Image classification data set "Datasets" (aayush-506/AgroGuard on GitHub). Class labels (8): potato late blight, rice brown spot, rice healthy, rice leaf blast, rice neck blast, wheat brown rust, wheat healthy, wheat yellow rust.

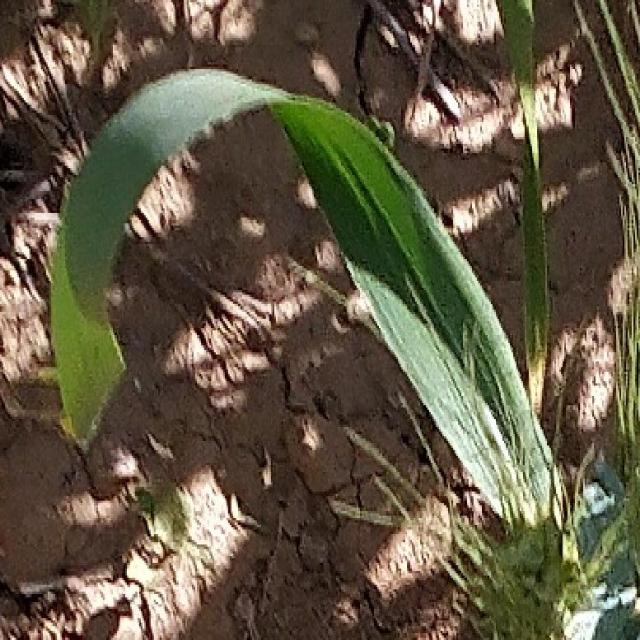
Label: wheat healthy

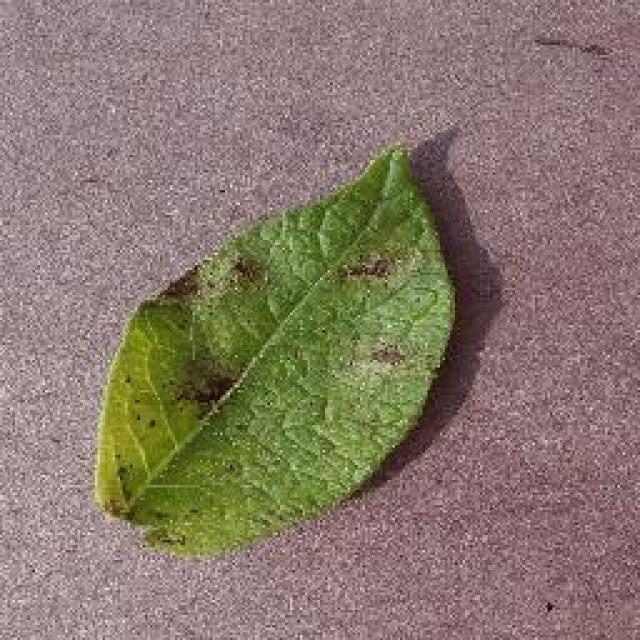
Label: potato late blight

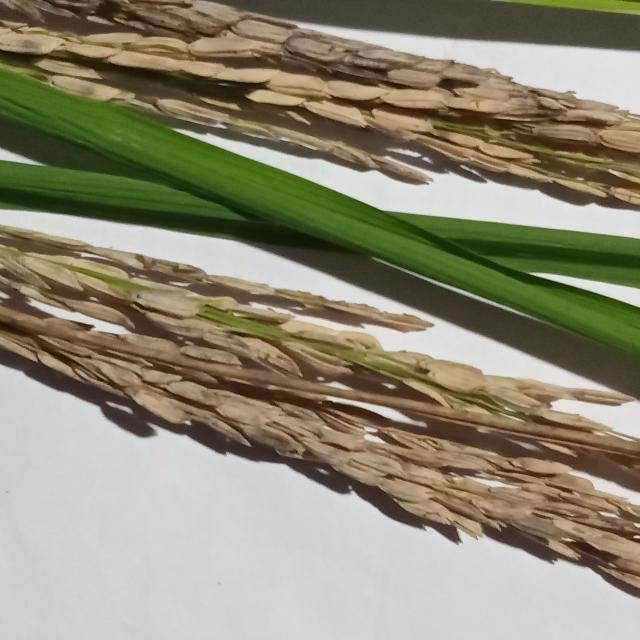
Label: rice neck blast

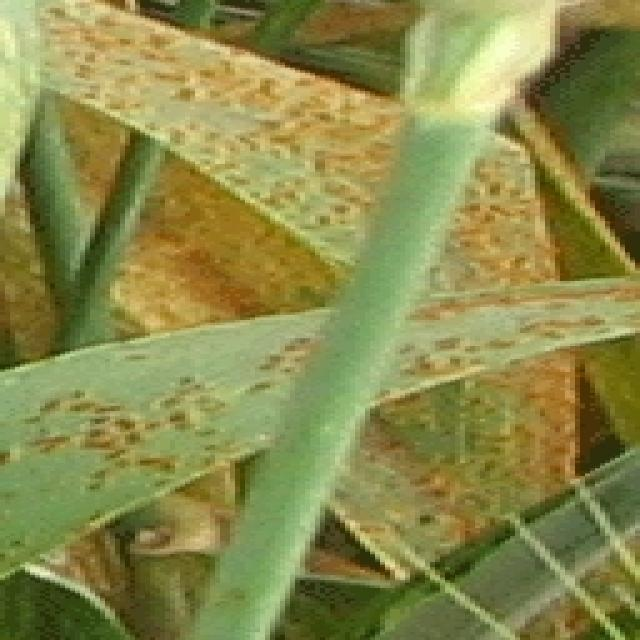
Label: wheat brown rust

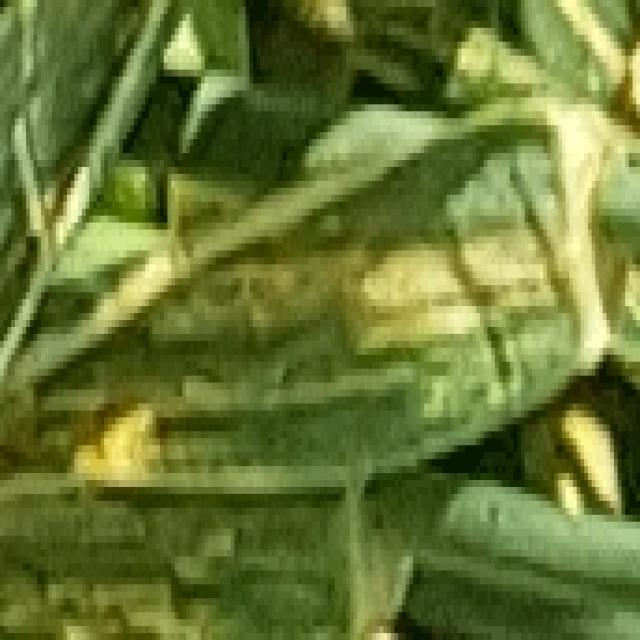
Label: wheat yellow rust

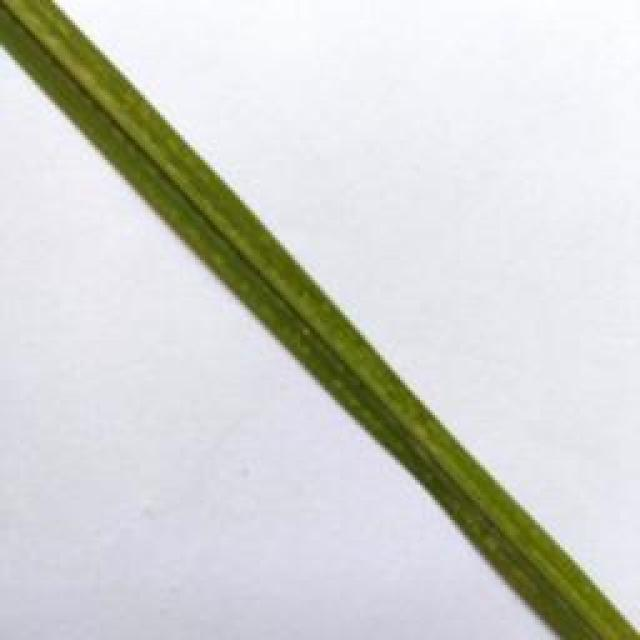
Label: rice healthy
